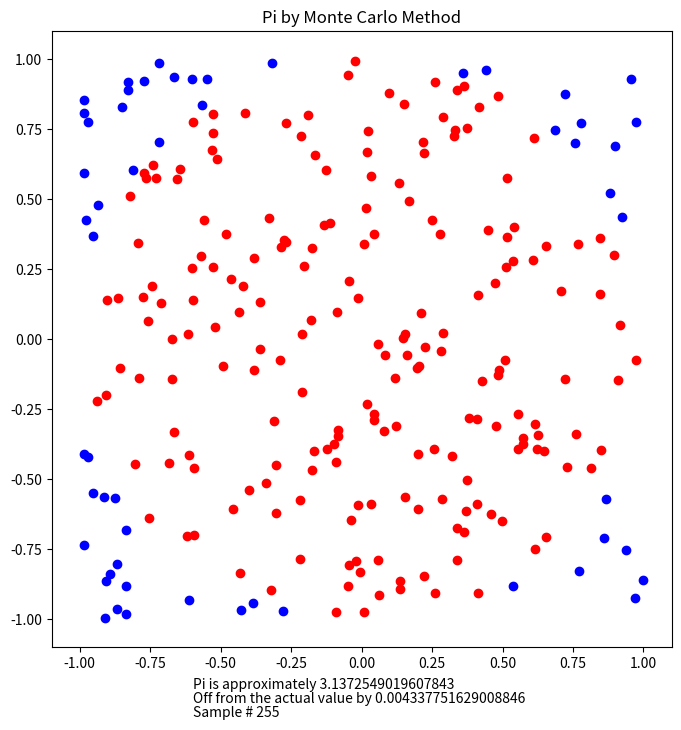

This chart was generated by the following Python code: (Note: this script raises an exception after producing the figure.)
#Libraries
import matplotlib.pyplot as plt
import numpy as np
# %matplotlib

#initialize
actual=3.141592653589793238462643383279
batchsize = 255

inside = 0
outside = 0
plot_sample = 0

plt.figure(figsize=(8,8))
plt.axis([-1.1,1.1,-1.1,1.1])
plt.title("Pi by Monte Carlo Method")

while True:

    #generate data
    sample=np.array([np.random.uniform(-1,1, size = batchsize),np.random.uniform(-1,1, size = batchsize)])
    magnitudes=[]
    for elem in range(batchsize):
        magnitudes.append(np.sqrt((sample[0,elem]**2)+(sample[1,elem]**2)))

    #calculate and plot
    for x in range(batchsize):
        if magnitudes[x] > 1:
            outside+=1
            plt.scatter(sample[0,x],sample[1,x],color='blue')
        else:
            inside+=1
            plt.scatter(sample[0,x],sample[1,x],color='red')
        s=4*(inside)/(inside+outside)
        d=np.abs(s-actual)

    #manage output
    plot_sample+=batchsize
    output_string1='Pi is approximately '+str(s)
    output_string2='Off from the actual value by '+str(d)
    output_string3='Sample # '+str(plot_sample)
    out1=plt.text(-0.6,-1.25,output_string1)
    out2=plt.text(-0.6,-1.30,output_string2)
    out3=plt.text(-0.6,-1.35,output_string3)
    plt.pause()
    out1.remove()
    out2.remove()
    out3.remove()
